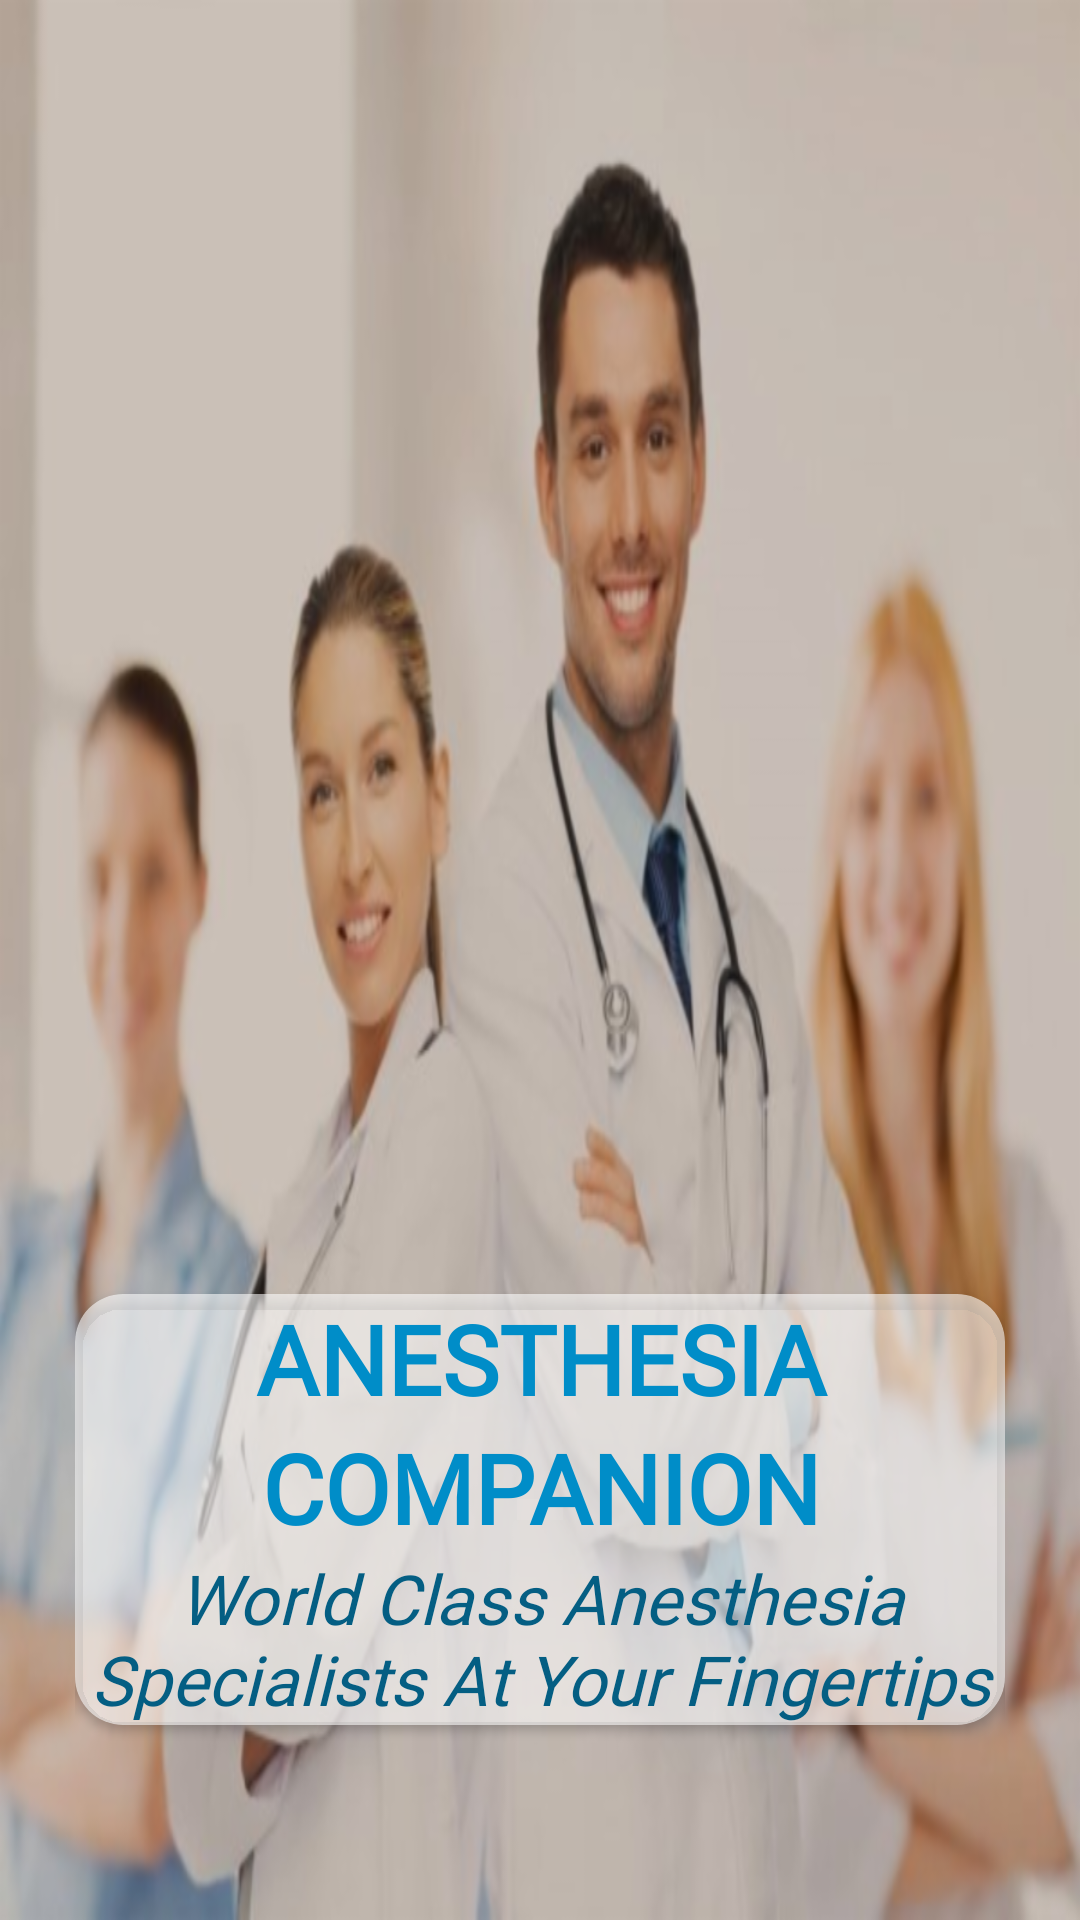

Android layout source for this screen:
<!-- AndroidManifest.xml: application theme AppTheme -->
<!-- res/layout/activity_splash_screen.xml -->
<?xml version="1.0" encoding="utf-8"?>
<RelativeLayout xmlns:android="http://schemas.android.com/apk/res/android"
    xmlns:app="http://schemas.android.com/apk/res-auto"
    xmlns:tools="http://schemas.android.com/tools"
    android:layout_width="match_parent"
    android:layout_height="match_parent"
    android:padding="25dp"
    android:background="@drawable/background_a_c"
    tools:context=".CommonActivities.SplashScreenActivity">

    <androidx.cardview.widget.CardView
        android:id="@+id/splash_card"
        android:layout_width="match_parent"
        android:layout_height="wrap_content"
        android:layout_alignParentBottom="true"
        android:layout_marginBottom="40dp"
        app:cardBackgroundColor="#59FFFFFF"
        app:cardCornerRadius="16dp"
        >
        <LinearLayout
            android:layout_width="match_parent"
            android:background="#59FFFFFF"
            android:orientation="vertical"
            android:layout_height="wrap_content">

            <TextView
                android:id="@+id/anesthesia"
                android:textStyle="bold"
                android:layout_width="match_parent"
                android:layout_height="wrap_content"
                android:fontFamily="@font/my_font"
                android:textColor="@color/colorPrimary"
                android:gravity="center"
                android:textAllCaps="true"
                android:text="Anesthesia"
                android:textSize="32sp" />

            <TextView

                android:textStyle="bold"
                android:id="@+id/companion"
                android:textAllCaps="true"
                android:layout_width="match_parent"
                android:layout_height="wrap_content"
                android:gravity="center"
                android:fontFamily="@font/my_font"
                android:text="Companion"
                android:textColor="@color/colorPrimary"
                android:textSize="32sp" />

            <TextView
                android:textStyle="italic"
                android:id="@+id/slogan"
                android:textColor="@color/colorPrimaryDark"
                android:layout_width="wrap_content"
                android:layout_height="wrap_content"
                android:layout_gravity="center"
                android:fontFamily="@font/my_font"
                android:text="@string/slogan_txt"
                android:gravity="center"
                android:textSize="23sp" />
        </LinearLayout>
    </androidx.cardview.widget.CardView>




</RelativeLayout>
<!-- resources referenced by this layout -->
<resources>
  <color name="colorPrimary">#008DC8</color>
  <color name="colorPrimaryDark">#045E83</color>
  <!-- drawable background_a_c: png bitmap (drawable-hdpi, 194198 bytes) -->
  <string name="slogan_txt">World Class Anesthesia Specialists At Your Fingertips</string>
  <style name="AppTheme" parent="Theme.MaterialComponents.Light.NoActionBar.Bridge">
          
          <item name="colorPrimary">@color/colorPrimary</item>
          <item name="colorPrimaryDark">@color/colorPrimaryDark</item>
          <item name="colorAccent">@color/colorAccent</item>
      </style>
  <color name="colorAccent">#AD1457</color>
</resources>
